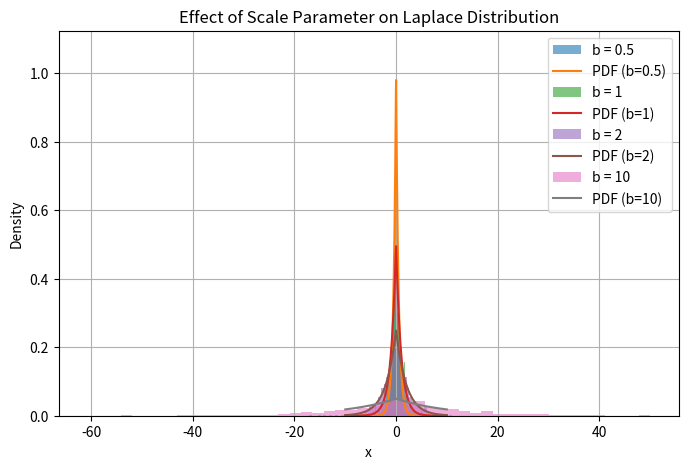
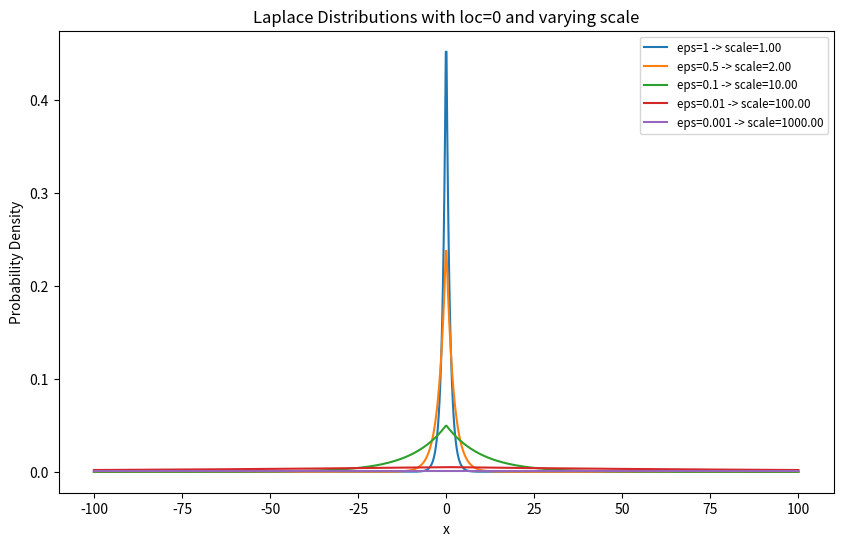

Source code (Python) for these figures, in order:
import numpy as np
import matplotlib.pyplot as plt
from scipy.stats import laplace

# Define parameters
b_values = [0.5, 1, 2, 10]  # Different scale values
num_samples = 1000
x = np.linspace(-10, 10, 1000)

plt.figure(figsize=(8, 5))

# Plot different Laplace distributions
for b in b_values:
    samples = laplace.rvs(loc=0, scale=b, size=num_samples)
    plt.hist(samples, bins=50, density=True, alpha=0.6, label=f"b = {b}")

    # Plot theoretical PDF
    plt.plot(x, laplace.pdf(x, loc=0, scale=b), label=f"PDF (b={b})")

plt.xlabel("x")
plt.ylabel("Density")
plt.title("Effect of Scale Parameter on Laplace Distribution")
plt.legend()
plt.grid()
plt.show()


import numpy as np
import matplotlib.pyplot as plt
from scipy.stats import laplace

# Define the scale values exponentially degrading from 1 to 100
eps = [1, 0.5, 0.1, 0.01, 0.001]

# Define the x values
x = np.linspace(-100, 100, 1000)

# Plot the Laplace distributions
plt.figure(figsize=(10, 6))
for e in eps:
    print(e)
    plt.plot(x, laplace.pdf(x, loc=0, scale=1/e), label=f'eps={e} -> scale={1/e:.2f}')

plt.title('Laplace Distributions with loc=0 and varying scale')
plt.xlabel('x')
plt.ylabel('Probability Density')
plt.legend(loc='upper right', fontsize='small')
plt.show()